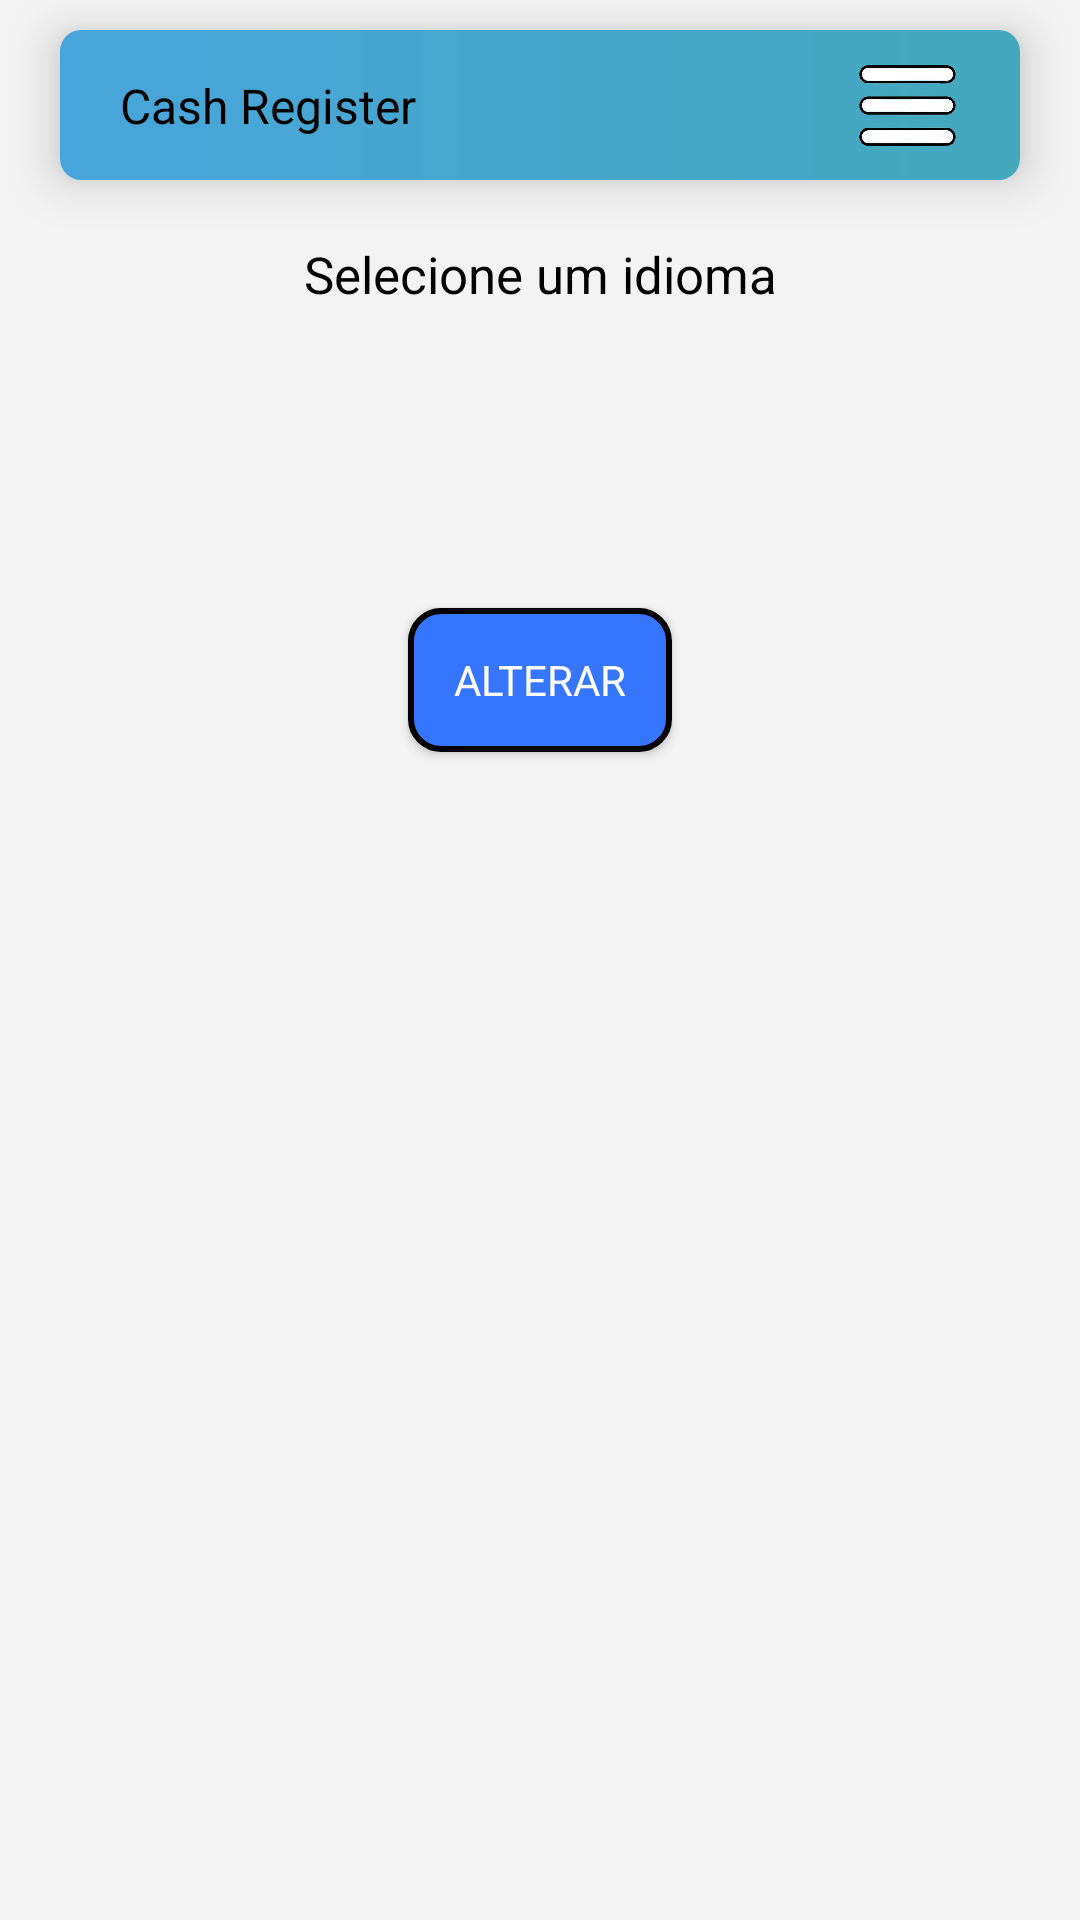

The Android layout XML behind this screen, and the referenced resources:
<!-- AndroidManifest.xml: application theme Theme.MinhaCompra -->
<!-- res/layout/idioma.xml -->
<?xml version="1.0" encoding="utf-8"?>
<androidx.constraintlayout.widget.ConstraintLayout xmlns:android="http://schemas.android.com/apk/res/android"
    xmlns:app="http://schemas.android.com/apk/res-auto"
    xmlns:tools="http://schemas.android.com/tools"
    android:id="@+id/main"
    android:layout_width="match_parent"
    android:layout_height="match_parent"
    android:fitsSystemWindows="true"
    android:background="#f3f3f3"
    tools:context=".ui.configuracoes.Idioma_activity">

    <include
        android:id="@+id/menu"
        layout="@layout/menu_top" />


    <TextView
        android:textColor="@color/black"
        android:id="@+id/txt_titulo_idioma"
        android:layout_width="wrap_content"
        android:layout_height="wrap_content"
        android:layout_marginTop="20dp"
        android:text="@string/idioma_topico"
        android:textSize="17sp"
        app:layout_constraintLeft_toLeftOf="parent"
        app:layout_constraintRight_toRightOf="parent"
        app:layout_constraintTop_toBottomOf="@+id/menu" />


    <Spinner
        android:id="@+id/input_spinner_idioma"
        style="@style/input_spinner"
        android:layout_width="wrap_content"
        android:layout_marginTop="20dp"
        app:layout_constraintLeft_toLeftOf="parent"
        app:layout_constraintRight_toRightOf="parent"
        app:layout_constraintTop_toBottomOf="@+id/txt_titulo_idioma" />


    <androidx.appcompat.widget.AppCompatButton
        android:id="@+id/btn_alterar_idioma"
        style="@style/btn_padrao"
        android:layout_marginTop="40dp"
        android:text="@string/btn_alterar"
        app:layout_constraintLeft_toLeftOf="parent"
        app:layout_constraintRight_toRightOf="parent"
        app:layout_constraintTop_toBottomOf="@+id/input_spinner_idioma" />

</androidx.constraintlayout.widget.ConstraintLayout>
<!-- res/layout/menu_top.xml (included above) -->
<?xml version="1.0" encoding="utf-8"?>
<androidx.cardview.widget.CardView xmlns:android="http://schemas.android.com/apk/res/android"
    xmlns:app="http://schemas.android.com/apk/res-auto"
    xmlns:tools="http://schemas.android.com/tools"
    android:layout_width="match_parent"
    android:layout_height="50dp"
    android:layout_marginHorizontal="20dp"
    android:layout_marginTop="10dp"
    app:cardCornerRadius="7dp"
    app:cardElevation="10dp"
    app:layout_constraintLeft_toLeftOf="parent"
    app:layout_constraintRight_toRightOf="parent"
    app:layout_constraintTop_toTopOf="parent">

    <androidx.constraintlayout.widget.ConstraintLayout
        android:layout_width="match_parent"
        android:layout_height="50dp"

        android:background="@drawable/menu_superior_shape"
        android:orientation="vertical">


        <TextView
            android:layout_width="wrap_content"
            android:layout_height="wrap_content"
            android:layout_marginStart="20dp"
            android:text="@string/app_name"
            android:textColor="@color/black"
            android:textSize="16sp"
            app:layout_constraintBottom_toBottomOf="parent"
            app:layout_constraintLeft_toLeftOf="parent"
            app:layout_constraintTop_toTopOf="parent" />

        <ImageView
            android:id="@+id/btn_menu"
            android:layout_width="35dp"
            android:layout_height="35dp"
            android:layout_marginEnd="20dp"
            android:src="@drawable/icon_menu"
            app:layout_constraintBottom_toBottomOf="parent"
            app:layout_constraintRight_toRightOf="parent"
            app:layout_constraintTop_toTopOf="parent" />

    </androidx.constraintlayout.widget.ConstraintLayout>
</androidx.cardview.widget.CardView>
<!-- resources referenced by this layout -->
<resources>
  <color name="black">#FF000000</color>
  <!-- drawable icon_menu: png bitmap (drawable, 45349 bytes) -->
  <!-- drawable menu_superior_shape (drawable) -->
  <?xml version="1.0" encoding="utf-8"?>
  <shape xmlns:android="http://schemas.android.com/apk/res/android">
  
  
      <gradient
          android:startColor="#48a5db"
          android:endColor="#44a9bd"
          android:type="linear"/>
  
  </shape>
  <string name="app_name" translatable="false">Cash Register</string>
  <string name="btn_alterar">Alterar</string>
  <string name="idioma_topico">Selecione um idioma</string>
  <style name="btn_padrao">
          <item name="android:layout_width">wrap_content</item>
          <item name="android:layout_height">wrap_content</item>
          <item name="android:background">@drawable/btn_padrao_shape</item>
          <item name="android:textColor">#fff</item>
          <item name="android:paddingLeft">10dp</item>
          <item name="android:paddingRight">10dp</item>
          <item name="android:layout_marginTop">20dp</item>
      </style>
  <style name="input_spinner">
          <item name="android:textColor">@color/black</item>
          <item name="android:popupBackground">@color/white</item>
          <item name="android:layout_width">match_parent</item>
          <item name="android:background">@drawable/input_spinner_shape</item>
          <item name="android:layout_height">40dp</item>
          <item name="android:layout_marginTop">5dp</item>
          <item name="layout_constraintLeft_toLeftOf">parent</item>
          <item name="layout_constraintRight_toRightOf">parent</item>
      </style>
  <style name="Theme.MinhaCompra" parent="Base.Theme.MinhaCompra" />
  <!-- drawable btn_padrao_shape (drawable) -->
  <?xml version="1.0" encoding="utf-8"?>
  <shape xmlns:android="http://schemas.android.com/apk/res/android">
      <solid android:color="#3676ff"/>
      <corners android:radius="10dp"/>
      <stroke android:color="@color/black" android:width="2dp"/>
  </shape>
  <color name="white">#FFFFFFFF</color>
  <!-- drawable input_spinner_shape (drawable) -->
  <?xml version="1.0" encoding="utf-8"?>
  <shape xmlns:android="http://schemas.android.com/apk/res/android">
      <solid android:color="@color/white"/>
      <corners android:radius="10dp"/>
      <stroke android:color="#616161" android:width="1dp"/>
  </shape>
  <style name="Base.Theme.MinhaCompra" parent="Theme.Material3.DayNight.NoActionBar">
          
          
          <item name="android:statusBarColor">#f3f3f3</item>
          <item name="fontFamily">@font/exo</item>
          <item name="android:windowLightStatusBar">true</item>
      </style>
</resources>
